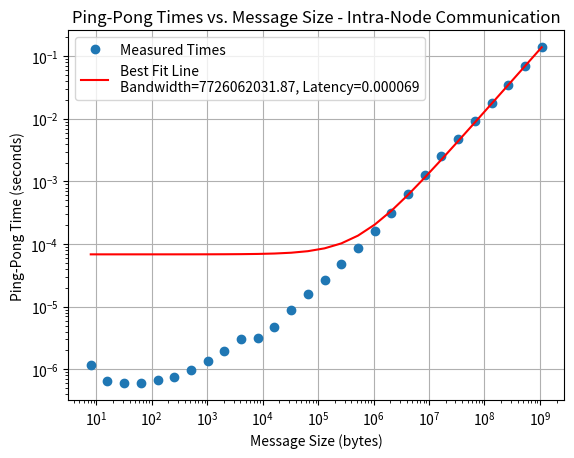
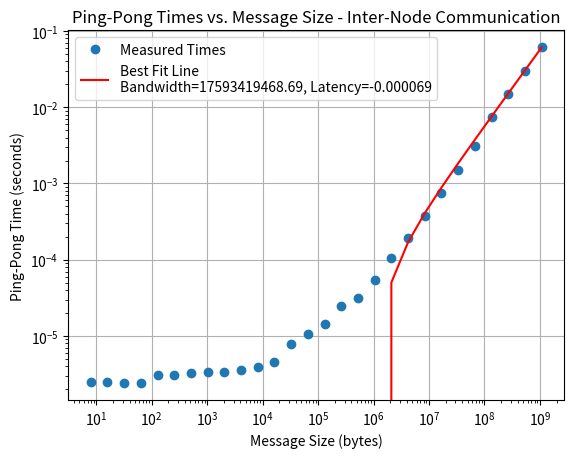

The matplotlib source for these figures, in order:
import numpy as np
from scipy.stats import linregress
import matplotlib.pyplot as plt

def perform_regression_and_plot(sizes, times, title):

    slope, intercept, r_value, p_value, std_err = linregress(sizes, times)
    

    bandwidth = 1 / slope
    latency = intercept


    print(f"{title} - Bandwidth: {bandwidth:.2f} bytes/sec, Latency: {latency:.6f} sec")


    plt.figure()
    plt.loglog(sizes, times, 'o', label='Measured Times')
    

    best_fit_line = (slope * sizes) + intercept
    plt.loglog(sizes, best_fit_line, 'r', label=f'Best Fit Line\nBandwidth={bandwidth:.2f}, Latency={latency:.6f}')
    

    plt.xlabel('Message Size (bytes)')
    plt.ylabel('Ping-Pong Time (seconds)')
    plt.title(f'Ping-Pong Times vs. Message Size - {title}')
    plt.legend()
    plt.grid(True)
    plt.show()

def main():

    sizes_intra = np.array([
        8, 16, 32, 64, 128, 256, 512, 1024, 2048, 4096, 8192, 16384,
        32768, 65536, 131072, 262144, 524288, 1048576, 2097152, 4194304,
        8388608, 16777216, 33554432, 67108864, 134217728, 268435456,
        536870912, 1073741824], dtype=np.float64)

    times_intra = np.array([
        0.000001181, 0.000000642, 0.000000598, 0.000000599, 0.000000678,
        0.000000763, 0.000000968, 0.000001335, 0.000001943, 0.000002996,
        0.000003209, 0.000004768, 0.000008808, 0.000015774, 0.000026724,
        0.000047919, 0.000087073, 0.000161961, 0.000311406, 0.000624942,
        0.001255687, 0.002517168, 0.004719127, 0.009077462, 0.017646981,
        0.034974375, 0.069307755, 0.139068583], dtype=np.float64)

    sizes_inter = np.array([
        8, 16, 32, 64, 128, 256, 512, 1024, 2048, 4096, 8192, 16384,
        32768, 65536, 131072, 262144, 524288, 1048576, 2097152, 4194304,
        8388608, 16777216, 33554432, 67108864, 134217728, 268435456,
        536870912, 1073741824], dtype=np.float64)

    times_inter = np.array([
        0.000002475, 0.000002507, 0.000002395, 0.000002421, 0.000003101,
        0.000003087, 0.000003275, 0.000003331, 0.000003412, 0.000003535,
        0.000003916, 0.000004586, 0.000007910, 0.000010556, 0.000014358,
        0.000024367, 0.000031720, 0.000053753, 0.000103852, 0.000193444,
        0.000379552, 0.000752024, 0.001503135, 0.003076158, 0.007413638,
        0.015109757, 0.030281336, 0.061136750], dtype=np.float64)

    # Perform analysis and plotting for both intra and inter-node communications
    perform_regression_and_plot(sizes_intra, times_intra, "Intra-Node Communication")
    perform_regression_and_plot(sizes_inter, times_inter, "Inter-Node Communication")

if __name__ == "__main__":
    main()
